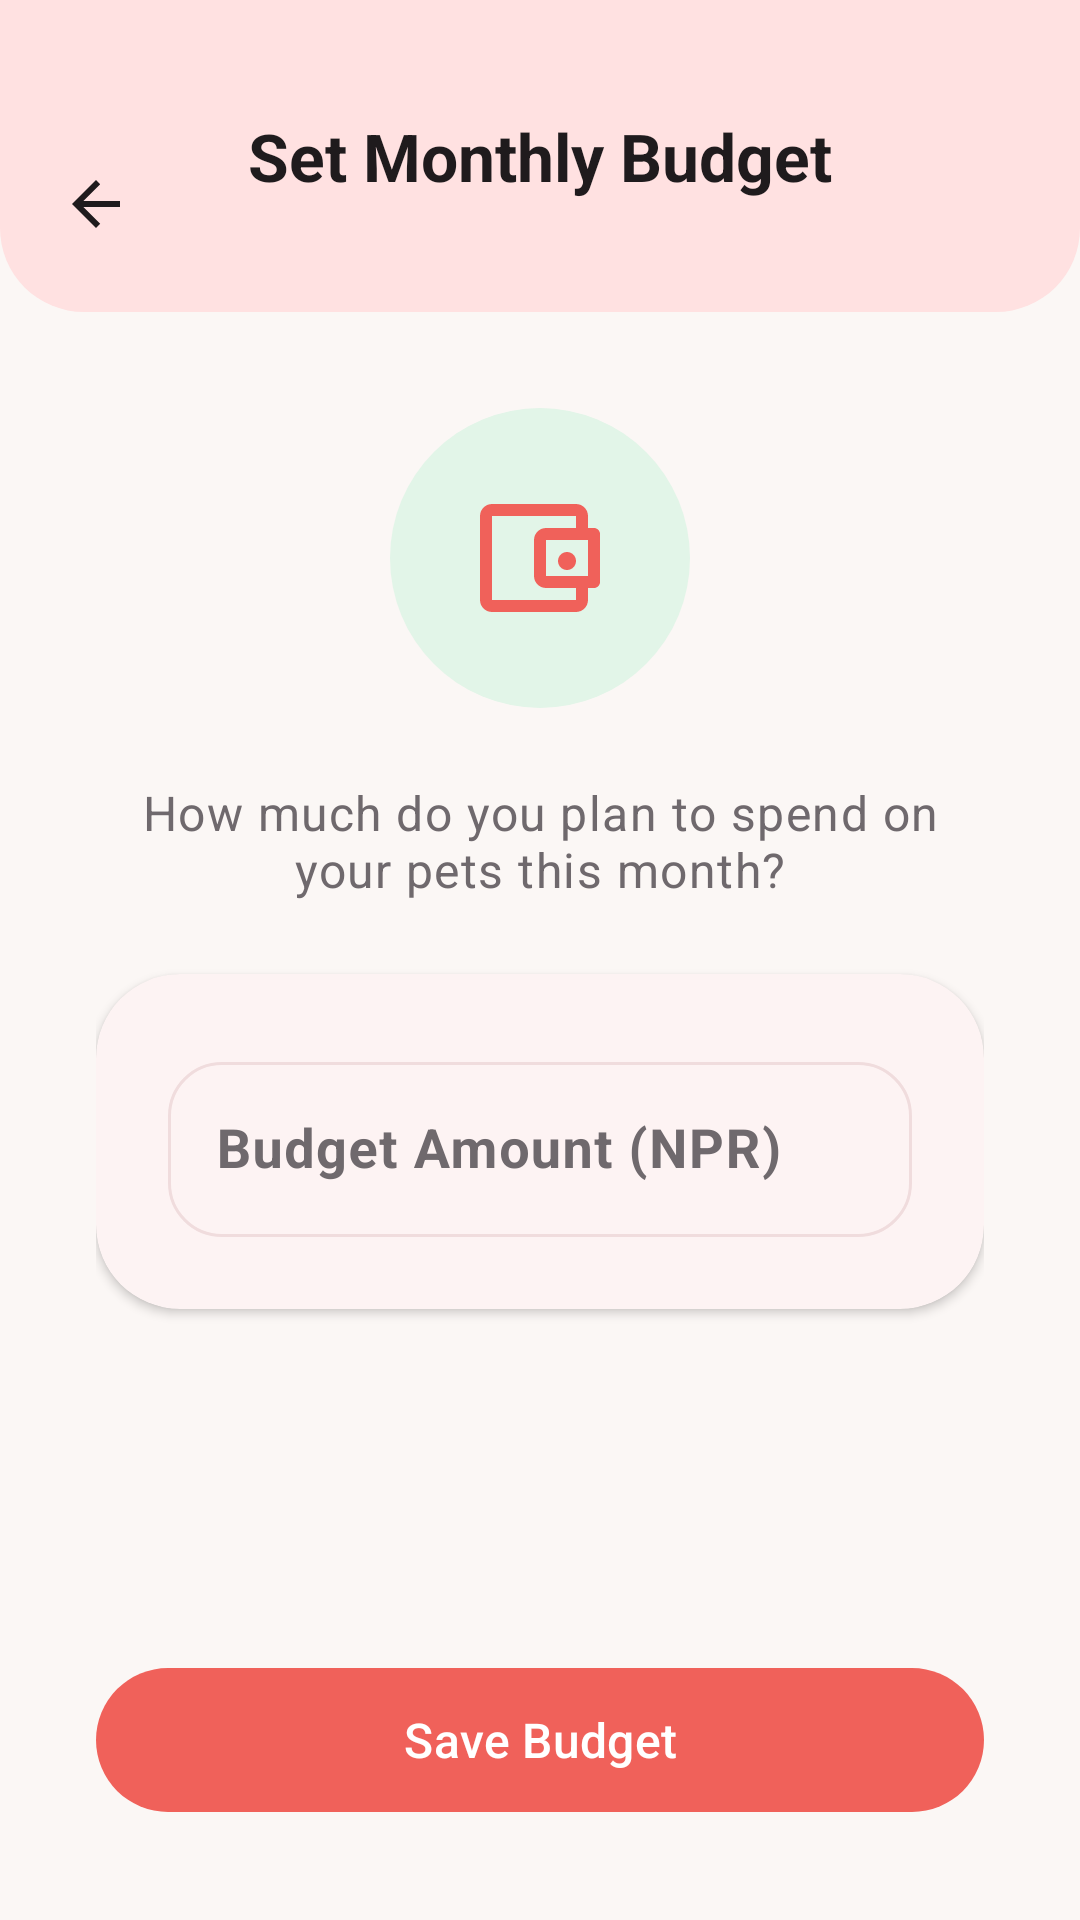

Reconstruct the res/layout file that produces this screen, plus the resources it refers to.
<!-- AndroidManifest.xml: application theme Theme.PetCare -->
<!-- res/layout/fragment_budget_form.xml -->
<?xml version="1.0" encoding="utf-8"?>
<LinearLayout xmlns:android="http://schemas.android.com/apk/res/android"
    xmlns:app="http://schemas.android.com/apk/res-auto"
    xmlns:tools="http://schemas.android.com/tools"
    android:layout_width="match_parent"
    android:layout_height="match_parent"
    android:background="@color/app_background"
    android:orientation="vertical">

    <RelativeLayout
        android:layout_width="match_parent"
        android:layout_height="wrap_content"
        android:background="@drawable/bg_home_header"
        android:paddingHorizontal="@dimen/spacing_xs"
        android:paddingTop="44dp"
        android:paddingBottom="@dimen/spacing_s">

        <ImageButton
            android:id="@+id/btn_back"
            android:layout_width="48dp"
            android:layout_height="48dp"
            android:background="?attr/selectableItemBackgroundBorderless"
            android:contentDescription="@string/action_go_back"
            android:src="@drawable/ic_arrow_back"
            app:tint="@color/primary_text" />

        <TextView
            android:layout_width="wrap_content"
            android:layout_height="wrap_content"
            android:layout_centerInParent="true"
            android:text="@string/budget_form_title"
            android:textAppearance="@style/TextAppearance.PetCare.ScreenTitle" />
    </RelativeLayout>

    <LinearLayout
        android:layout_width="match_parent"
        android:layout_height="0dp"
        android:layout_weight="1"
        android:gravity="center_horizontal"
        android:orientation="vertical"
        android:padding="@dimen/spacing_xl">

        <FrameLayout
            android:layout_width="100dp"
            android:layout_height="100dp"
            android:background="@drawable/bg_health_icon">

            <ImageView
                android:layout_width="48dp"
                android:layout_height="48dp"
                android:layout_gravity="center"
                android:contentDescription="@null"
                android:src="@drawable/ic_wallet"
                app:tint="@color/primary_coral" />
        </FrameLayout>

        <Space android:layout_width="match_parent" android:layout_height="@dimen/spacing_l" />

        <TextView
            android:layout_width="match_parent"
            android:layout_height="wrap_content"
            android:gravity="center"
            android:text="@string/budget_setup_prompt"
            android:textAppearance="@style/TextAppearance.PetCare.Body" />

        <Space android:layout_width="match_parent" android:layout_height="@dimen/spacing_l" />

        <com.google.android.material.card.MaterialCardView
            android:layout_width="match_parent"
            android:layout_height="wrap_content"
            style="@style/Widget.PetCare.Card">

            <com.google.android.material.textfield.TextInputLayout
                android:layout_width="match_parent"
                android:layout_height="wrap_content"
                android:padding="@dimen/spacing_l"
                android:hint="@string/label_budget_amount"
                app:prefixText="@string/currency_prefix_npr"
                style="@style/Widget.PetCare.TextInputLayout">

                <com.google.android.material.textfield.TextInputEditText
                    android:id="@+id/et_budget_amount"
                    android:layout_width="match_parent"
                    android:layout_height="wrap_content"
                    android:inputType="number"
                    android:textSize="18sp"
                    android:textStyle="bold" />
            </com.google.android.material.textfield.TextInputLayout>
        </com.google.android.material.card.MaterialCardView>

        <TextView
            android:id="@+id/error_budget_amount"
            android:layout_width="match_parent"
            android:layout_height="wrap_content"
            android:layout_marginTop="@dimen/spacing_s"
            android:textAppearance="@style/TextAppearance.PetCare.Error"
            android:visibility="gone"
            tools:text="Please enter a valid amount"
            tools:visibility="visible" />

        <Space
            android:layout_width="match_parent"
            android:layout_height="0dp"
            android:layout_weight="1" />

        <com.google.android.material.button.MaterialButton
            android:id="@+id/btn_save_budget"
            android:layout_width="match_parent"
            android:layout_height="@dimen/auth_button_height"
            android:text="@string/action_save_budget"
            style="@style/Widget.PetCare.Button.Primary" />
    </LinearLayout>
</LinearLayout>
<!-- resources referenced by this layout -->
<resources>
  <color name="app_background">@color/petcare_background</color>
  <color name="primary_coral">@color/petcare_primary</color>
  <color name="primary_text">@color/petcare_text_primary</color>
  <dimen name="auth_button_height">56dp</dimen>
  <dimen name="spacing_l">24dp</dimen>
  <dimen name="spacing_s">12dp</dimen>
  <dimen name="spacing_xl">32dp</dimen>
  <dimen name="spacing_xs">8dp</dimen>
  <!-- drawable bg_health_icon (drawable) -->
  <?xml version="1.0" encoding="utf-8"?>
  <shape xmlns:android="http://schemas.android.com/apk/res/android"
      android:shape="oval">
      <solid android:color="@color/soft_green" />
  </shape>
  <!-- drawable bg_home_header (drawable) -->
  <?xml version="1.0" encoding="utf-8"?>
  <shape xmlns:android="http://schemas.android.com/apk/res/android"
      android:shape="rectangle">
      <solid android:color="@color/soft_coral" />
      <corners
          android:bottomLeftRadius="@dimen/corner_radius_card"
          android:bottomRightRadius="@dimen/corner_radius_card" />
  </shape>
  <string name="action_go_back">Go back</string>
  <string name="action_save_budget">Save Budget</string>
  <string name="budget_form_title">Set Monthly Budget</string>
  <string name="budget_setup_prompt">How much do you plan to spend on your pets this month?</string>
  <string name="currency_prefix_npr">NPR </string>
  <string name="label_budget_amount">Budget Amount (NPR)</string>
  <style name="TextAppearance.PetCare.Body" parent="TextAppearance.Material3.BodyLarge">
          <item name="android:textColor">@color/secondary_text</item>
          <item name="android:textSize">16sp</item>
      </style>
  <style name="TextAppearance.PetCare.Error" parent="TextAppearance.Material3.BodySmall">
          <item name="android:textColor">@color/petcare_error</item>
          <item name="android:textSize">12sp</item>
      </style>
  <style name="TextAppearance.PetCare.ScreenTitle" parent="TextAppearance.Material3.TitleLarge">
          <item name="android:textColor">@color/primary_text</item>
          <item name="android:textStyle">bold</item>
          <item name="android:textSize">22sp</item>
      </style>
  <style name="Widget.PetCare.Card" parent="Widget.Material3.CardView.Elevated">
          <item name="cardBackgroundColor">@color/white</item>
          <item name="cardCornerRadius">@dimen/corner_radius_card</item>
          <item name="cardElevation">@dimen/elevation_level1</item>
      </style>
  <style name="Theme.PetCare" parent="Base.Theme.PetCare" />
  <color name="petcare_background">#FBF7F5</color>
  <color name="petcare_primary">#F0615A</color>
  <color name="petcare_text_primary">#1F1B1D</color>
  <color name="soft_green">#E2F5E8</color>
  <color name="soft_coral">#FFE1E1</color>
  <dimen name="corner_radius_card">28dp</dimen>
  <color name="secondary_text">@color/petcare_text_secondary</color>
  <color name="petcare_error">#E1524F</color>
  <dimen name="corner_radius_button">28dp</dimen>
  <color name="white">#FFFFFFFF</color>
  <dimen name="elevation_level1">2dp</dimen>
  <dimen name="corner_radius_input">18dp</dimen>
  <color name="petcare_text_secondary">#6F696D</color>
  <color name="petcare_primary_variant">#D9504A</color>
  <color name="petcare_secondary">#3F8E9B</color>
  <color name="petcare_accent">#F2A65A</color>
  <color name="petcare_surface">#FFFFFF</color>
  <color name="border_color">#F0DCDD</color>
  <dimen name="corner_radius_pill">50dp</dimen>
  <style name="ShapeAppearanceOverlay.PetCare.Dialog" parent="">
          <item name="cornerSize">@dimen/corner_radius_dialog</item>
      </style>
  <style name="Widget.PetCare.Button.Link" parent="Widget.Material3.Button.TextButton">
          <item name="android:textAllCaps">false</item>
          <item name="android:textColor">@color/primary_coral</item>
          <item name="android:textStyle">bold</item>
      </style>
  <dimen name="corner_radius_dialog">28dp</dimen>
</resources>
